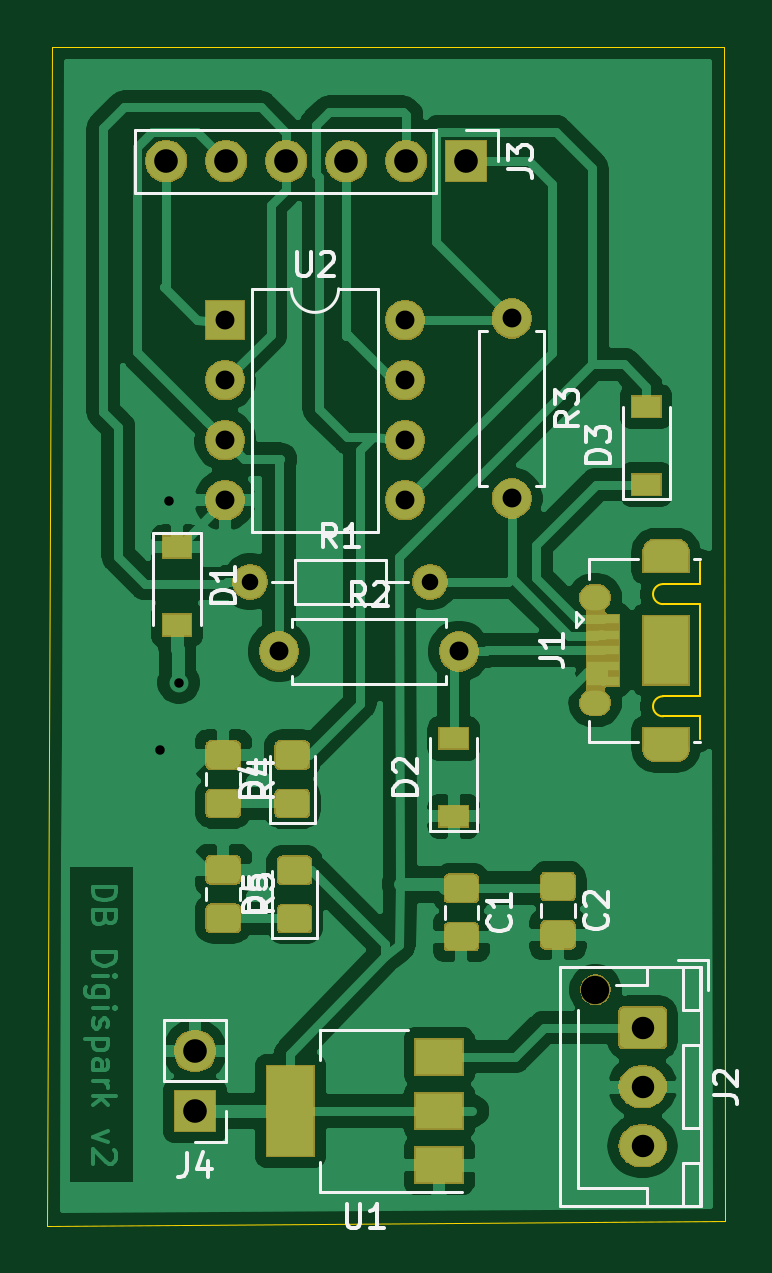
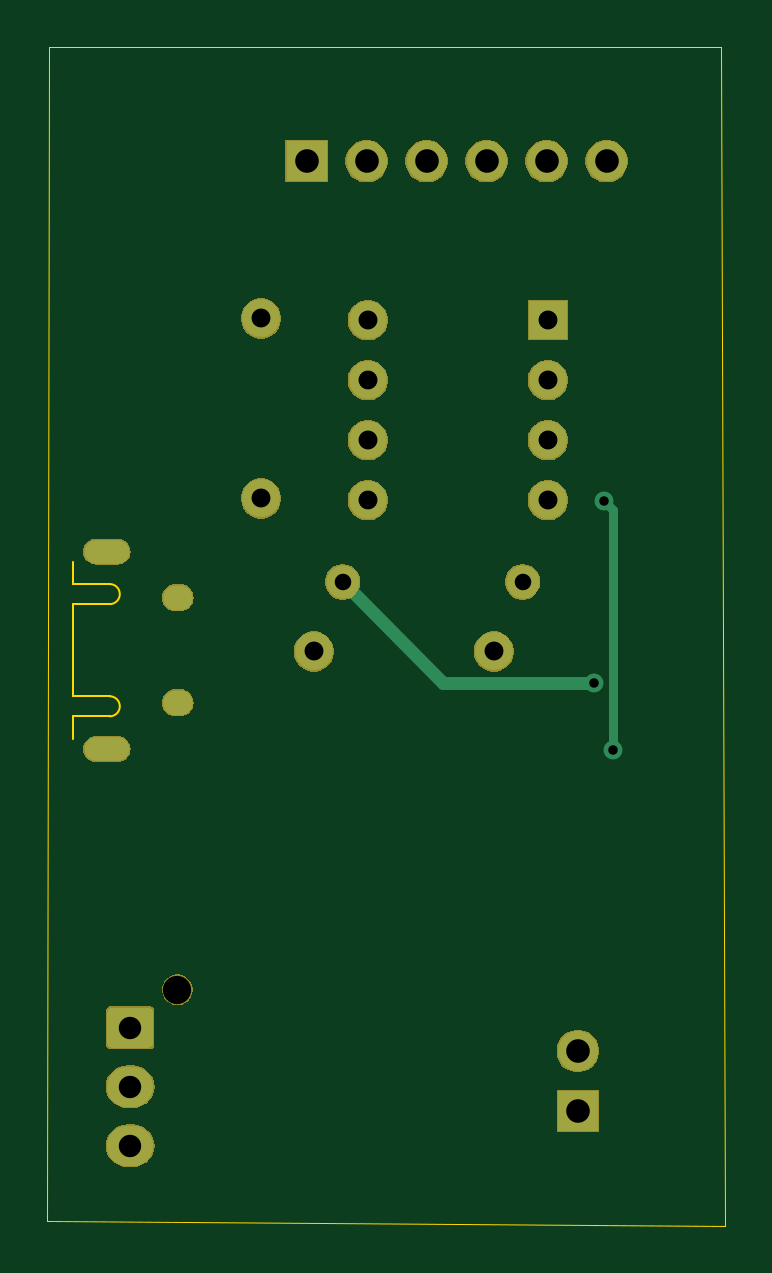
Circuit board: 11 layer files. Board 28.7 x 49.9 mm.
- bottom_copper: DigiSpark.schBackup-B_Cu.gbr (3500 bytes)
- bottom_mask: DigiSpark.schBackup-B_Mask.gbr (24664 bytes)
- paste: DigiSpark.schBackup-B_Paste.gbr (511 bytes)
- bottom_silk: DigiSpark.schBackup-B_SilkS.gbr (512 bytes)
- outline: DigiSpark.schBackup-Edge_Cuts.gbr (1250 bytes)
- top_copper: DigiSpark.schBackup-F_Cu.gbr (104417 bytes)
- top_mask: DigiSpark.schBackup-F_Mask.gbr (36530 bytes)
- paste: DigiSpark.schBackup-F_Paste.gbr (20239 bytes)
- top_silk: DigiSpark.schBackup-F_SilkS.gbr (13731 bytes)
- drill: DigiSpark.schBackup-NPTH.drl (302 bytes)
- drill: DigiSpark.schBackup-PTH.drl (954 bytes)

=== bottom_copper: DigiSpark.schBackup-B_Cu.gbr ===
G04 #@! TF.GenerationSoftware,KiCad,Pcbnew,(5.1.5)-3*
G04 #@! TF.CreationDate,2020-03-05T17:26:28+00:00*
G04 #@! TF.ProjectId,DigiSpark.schBackup,44696769-5370-4617-926b-2e7363684261,rev?*
G04 #@! TF.SameCoordinates,PX4f296e0PY8afe530*
G04 #@! TF.FileFunction,Copper,L2,Bot*
G04 #@! TF.FilePolarity,Positive*
%FSLAX46Y46*%
G04 Gerber Fmt 4.6, Leading zero omitted, Abs format (unit mm)*
G04 Created by KiCad (PCBNEW (5.1.5)-3) date 2020-03-05 17:26:28*
%MOMM*%
%LPD*%
G04 APERTURE LIST*
%ADD10R,1.700000X1.700000*%
%ADD11O,1.700000X1.700000*%
%ADD12O,1.250000X1.050000*%
%ADD13O,1.900000X1.000000*%
%ADD14C,0.100000*%
%ADD15O,1.950000X1.700000*%
%ADD16C,1.400000*%
%ADD17O,1.400000X1.400000*%
%ADD18C,1.600000*%
%ADD19O,1.600000X1.600000*%
%ADD20R,1.600000X1.600000*%
%ADD21C,0.800000*%
%ADD22C,0.400000*%
%ADD23C,0.550000*%
G04 APERTURE END LIST*
D10*
X20396200Y47091600D03*
D11*
X17856200Y47091600D03*
X15316200Y47091600D03*
X12776200Y47091600D03*
X10236200Y47091600D03*
X7696200Y47091600D03*
D12*
X25854400Y24165600D03*
X25854400Y28615600D03*
D13*
X28854400Y22215600D03*
X28854400Y30565600D03*
G04 #@! TA.AperFunction,ComponentPad*
D14*
G36*
X28613304Y11262796D02*
G01*
X28637573Y11259196D01*
X28661371Y11253235D01*
X28684471Y11244970D01*
X28706649Y11234480D01*
X28727693Y11221867D01*
X28747398Y11207253D01*
X28765577Y11190777D01*
X28782053Y11172598D01*
X28796667Y11152893D01*
X28809280Y11131849D01*
X28819770Y11109671D01*
X28828035Y11086571D01*
X28833996Y11062773D01*
X28837596Y11038504D01*
X28838800Y11014000D01*
X28838800Y9814000D01*
X28837596Y9789496D01*
X28833996Y9765227D01*
X28828035Y9741429D01*
X28819770Y9718329D01*
X28809280Y9696151D01*
X28796667Y9675107D01*
X28782053Y9655402D01*
X28765577Y9637223D01*
X28747398Y9620747D01*
X28727693Y9606133D01*
X28706649Y9593520D01*
X28684471Y9583030D01*
X28661371Y9574765D01*
X28637573Y9568804D01*
X28613304Y9565204D01*
X28588800Y9564000D01*
X27138800Y9564000D01*
X27114296Y9565204D01*
X27090027Y9568804D01*
X27066229Y9574765D01*
X27043129Y9583030D01*
X27020951Y9593520D01*
X26999907Y9606133D01*
X26980202Y9620747D01*
X26962023Y9637223D01*
X26945547Y9655402D01*
X26930933Y9675107D01*
X26918320Y9696151D01*
X26907830Y9718329D01*
X26899565Y9741429D01*
X26893604Y9765227D01*
X26890004Y9789496D01*
X26888800Y9814000D01*
X26888800Y11014000D01*
X26890004Y11038504D01*
X26893604Y11062773D01*
X26899565Y11086571D01*
X26907830Y11109671D01*
X26918320Y11131849D01*
X26930933Y11152893D01*
X26945547Y11172598D01*
X26962023Y11190777D01*
X26980202Y11207253D01*
X26999907Y11221867D01*
X27020951Y11234480D01*
X27043129Y11244970D01*
X27066229Y11253235D01*
X27090027Y11259196D01*
X27114296Y11262796D01*
X27138800Y11264000D01*
X28588800Y11264000D01*
X28613304Y11262796D01*
G37*
G04 #@! TD.AperFunction*
D15*
X27863800Y7914000D03*
X27863800Y5414000D03*
D10*
X8915400Y6883400D03*
D11*
X8915400Y9423400D03*
D16*
X11252200Y29286200D03*
D17*
X18872200Y29286200D03*
D18*
X12471400Y26339800D03*
D19*
X20091400Y26339800D03*
X22326600Y32816800D03*
D18*
X22326600Y40436800D03*
D20*
X10185400Y40360600D03*
D19*
X17805400Y32740600D03*
X10185400Y37820600D03*
X17805400Y35280600D03*
X10185400Y35280600D03*
X17805400Y37820600D03*
X10185400Y32740600D03*
X17805400Y40360600D03*
D21*
X7823200Y32715200D03*
X7416800Y22174200D03*
X8229600Y25019000D03*
D22*
X7423201Y32315201D02*
X7423201Y22180601D01*
X7823200Y32715200D02*
X7423201Y32315201D01*
X7423201Y22180601D02*
X7416800Y22174200D01*
D23*
X14605000Y25019000D02*
X18872200Y29286200D01*
X8229600Y25019000D02*
X14605000Y25019000D01*
M02*

=== bottom_mask: DigiSpark.schBackup-B_Mask.gbr (24664 bytes, source omitted) ===
=== paste: DigiSpark.schBackup-B_Paste.gbr ===
G04 #@! TF.GenerationSoftware,KiCad,Pcbnew,(5.1.5)-3*
G04 #@! TF.CreationDate,2020-03-05T17:26:28+00:00*
G04 #@! TF.ProjectId,DigiSpark.schBackup,44696769-5370-4617-926b-2e7363684261,rev?*
G04 #@! TF.SameCoordinates,PX4f296e0PY8afe530*
G04 #@! TF.FileFunction,Paste,Bot*
G04 #@! TF.FilePolarity,Positive*
%FSLAX46Y46*%
G04 Gerber Fmt 4.6, Leading zero omitted, Abs format (unit mm)*
G04 Created by KiCad (PCBNEW (5.1.5)-3) date 2020-03-05 17:26:28*
%MOMM*%
%LPD*%
G04 APERTURE LIST*
G04 APERTURE END LIST*
M02*

=== bottom_silk: DigiSpark.schBackup-B_SilkS.gbr ===
G04 #@! TF.GenerationSoftware,KiCad,Pcbnew,(5.1.5)-3*
G04 #@! TF.CreationDate,2020-03-05T17:26:28+00:00*
G04 #@! TF.ProjectId,DigiSpark.schBackup,44696769-5370-4617-926b-2e7363684261,rev?*
G04 #@! TF.SameCoordinates,PX4f296e0PY8afe530*
G04 #@! TF.FileFunction,Legend,Bot*
G04 #@! TF.FilePolarity,Positive*
%FSLAX46Y46*%
G04 Gerber Fmt 4.6, Leading zero omitted, Abs format (unit mm)*
G04 Created by KiCad (PCBNEW (5.1.5)-3) date 2020-03-05 17:26:28*
%MOMM*%
%LPD*%
G04 APERTURE LIST*
G04 APERTURE END LIST*
M02*

=== outline: DigiSpark.schBackup-Edge_Cuts.gbr ===
G04 #@! TF.GenerationSoftware,KiCad,Pcbnew,(5.1.5)-3*
G04 #@! TF.CreationDate,2020-03-05T17:26:28+00:00*
G04 #@! TF.ProjectId,DigiSpark.schBackup,44696769-5370-4617-926b-2e7363684261,rev?*
G04 #@! TF.SameCoordinates,PX4f296e0PY8afe530*
G04 #@! TF.FileFunction,Profile,NP*
%FSLAX46Y46*%
G04 Gerber Fmt 4.6, Leading zero omitted, Abs format (unit mm)*
G04 Created by KiCad (PCBNEW (5.1.5)-3) date 2020-03-05 17:26:28*
%MOMM*%
%LPD*%
G04 APERTURE LIST*
%ADD10C,0.050000*%
%ADD11C,0.100000*%
G04 APERTURE END LIST*
D10*
X4216400Y51943000D02*
X3962400Y51943000D01*
X2844800Y51943000D02*
X3962400Y51943000D01*
X2667000Y2032000D02*
X2844800Y51943000D01*
X31369000Y2209800D02*
X2667000Y2032000D01*
X31318200Y51943000D02*
X31369000Y2209800D01*
X4216400Y51943000D02*
X31318200Y51943000D01*
D11*
X28729400Y29190600D02*
G75*
G03X28729400Y28340600I0J-425000D01*
G01*
X28729400Y24440600D02*
G75*
G03X28729400Y23590600I0J-425000D01*
G01*
X30304400Y29190600D02*
X30304400Y30140600D01*
X28729400Y29190600D02*
X30304400Y29190600D01*
X28729400Y28340600D02*
X30304400Y28340600D01*
X30304400Y24440600D02*
X30304400Y28340600D01*
X28729400Y24440600D02*
X30304400Y24440600D01*
X28729400Y23590600D02*
X30304400Y23590600D01*
X30304400Y22640600D02*
X30304400Y23590600D01*
M02*

=== top_copper: DigiSpark.schBackup-F_Cu.gbr (104417 bytes, source omitted) ===
=== top_mask: DigiSpark.schBackup-F_Mask.gbr (36530 bytes, source omitted) ===
=== paste: DigiSpark.schBackup-F_Paste.gbr (20239 bytes, source omitted) ===
=== top_silk: DigiSpark.schBackup-F_SilkS.gbr (13731 bytes, source omitted) ===
=== drill: DigiSpark.schBackup-NPTH.drl ===
M48
; DRILL file {KiCad (5.1.5)-3} date 05/03/2020 17:26:46
; FORMAT={-:-/ absolute / metric / decimal}
; #@! TF.CreationDate,2020-03-05T17:26:46+00:00
; #@! TF.GenerationSoftware,Kicad,Pcbnew,(5.1.5)-3
; #@! TF.FileFunction,NonPlated,1,2,NPTH
FMAT,2
METRIC
T1C1.200
%
G90
G05
T1
X25.864Y12.014
T0
M30

=== drill: DigiSpark.schBackup-PTH.drl ===
M48
; DRILL file {KiCad (5.1.5)-3} date 05/03/2020 17:26:46
; FORMAT={-:-/ absolute / metric / decimal}
; #@! TF.CreationDate,2020-03-05T17:26:46+00:00
; #@! TF.GenerationSoftware,Kicad,Pcbnew,(5.1.5)-3
; #@! TF.FileFunction,Plated,1,2,PTH
FMAT,2
METRIC
T1C0.400
T2C0.600
T3C0.650
T4C0.700
T5C0.800
T6C0.950
T7C1.000
%
G90
G05
T1
X7.417Y22.174
X7.823Y32.715
X8.23Y25.019
T4
X11.252Y29.286
X18.872Y29.286
T5
X22.327Y40.437
X22.327Y32.817
X10.185Y40.361
X10.185Y37.821
X10.185Y35.281
X10.185Y32.741
X17.805Y40.361
X17.805Y37.821
X17.805Y35.281
X17.805Y32.741
X12.471Y26.34
X20.091Y26.34
T6
X27.864Y10.414
X27.864Y7.914
X27.864Y5.414
T7
X8.915Y9.423
X8.915Y6.883
X7.696Y47.092
X10.236Y47.092
X12.776Y47.092
X15.316Y47.092
X17.856Y47.092
X20.396Y47.092
T2
G00X28.504Y30.566
M15
G01X29.204Y30.566
M16
G05
G00X28.504Y22.216
M15
G01X29.204Y22.216
M16
G05
T3
G00X25.754Y28.616
M15
G01X25.954Y28.616
M16
G05
G00X25.754Y24.166
M15
G01X25.954Y24.166
M16
G05
T0
M30

